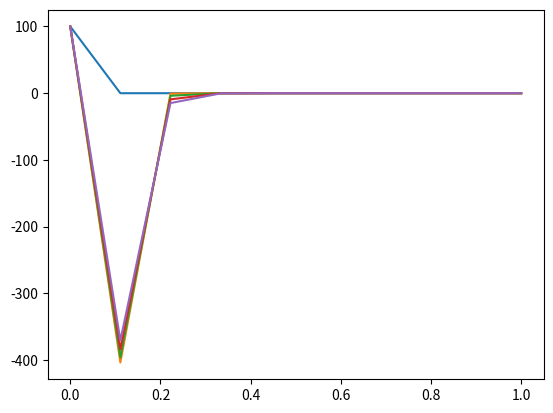

Reproduce this figure in Python.
"""
Finite Difference Heat Solver
Author: @SpencerDFrancis

Everything that is needed to solve the 1D Heat Equation using the finite
difference method in 1D and 2D.
"""

import numpy as np
import matplotlib.pyplot as plt


def fd1dNeumman(t_span, x_span,c,u0,duL,u_initial = 0):
    
    N = np.size(x_span)
    if u_initial == 0:
        u_initial = np.zeros(N)
    
    # Inialize array of 
    u_span = np.zeros( (np.size(t_span),N) )
    
    # Set boundary conditions
    u_span[0] = u_initial
    u_span[:,0] = u0
    for i in range(1,np.size(t_span)):
        g = t_span[i]-t_span[i-1]
        u_span[i,N-1] = u_span[i-1,N-1] + g*duL
    
    # We itterate through all elements of u
    for i in range(np.size(t_span)-1):
        for j in range(1,N-1):
            g = t_span[i]-t_span[i-1]
            h1 = x_span[j]-x_span[j-1]
            h2 = x_span[j+1]-x_span[j]
            
            u_span[i+1,j] = g*c*(u_span[i,j+1] -2*u_span[i,j] + u_span[i,j-1])/(h1*h2) + u_span[i,j]
            
    return u_span


def fd1dDirichlet(t_span,x_span,u_initial,c,u0,uL):
    N = np.size(x_span)
    if u_initial == 0:
        u_initial = np.zeros(N)
    
    # Inialize array of value
    u_span = np.zeros( (np.size(t_span),N) )
    
    # Set boundary conditions
    u_span[0] = u_initial
    u_span[:,0] = u0
    u_span[:,N] = uL
    
    # We itterate through all elements of u
    for i in range(np.size(t_span)-1):
        for j in range(1,N-1):
            g = t_span[i]-t_span[i-1]
            h1 = x_span[j]-x_span[j-1]
            h2 = x_span[j+1]-x_span[j]
            
            u_span[i+1,j] = g*c*(u_span[i,j+1] -2*u_span[i,j] + u_span[i,j-1])/(h1*h2) + u_span[i,j]
            
    return u_span

def test():
    t_span = np.linspace(0,1,10000)
    x_span = np.linspace(0,1,10)
    
    u_span = fd1dNeumman(t_span, x_span, 0.05, 100, 0)
    
    
    plt.plot(x_span, u_span[0,:])
    plt.plot(x_span, u_span[5,:])
    plt.plot(x_span, u_span[25,:])
    plt.plot(x_span, u_span[60,:])
    plt.plot(x_span, u_span[99,:])
    plt.show()
    return

def main():
    return


if __name__ == "__main__":
    test()